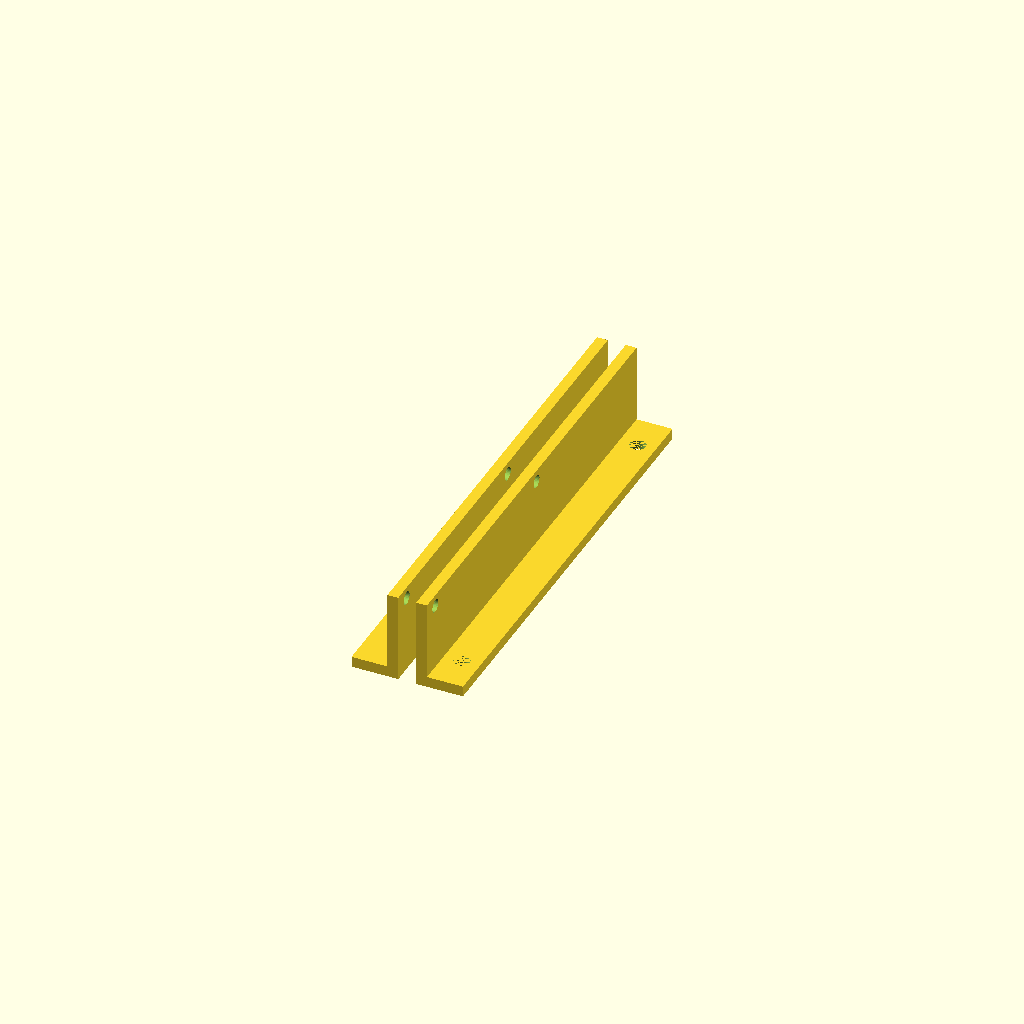
Cell 1: the model at its default parameters.
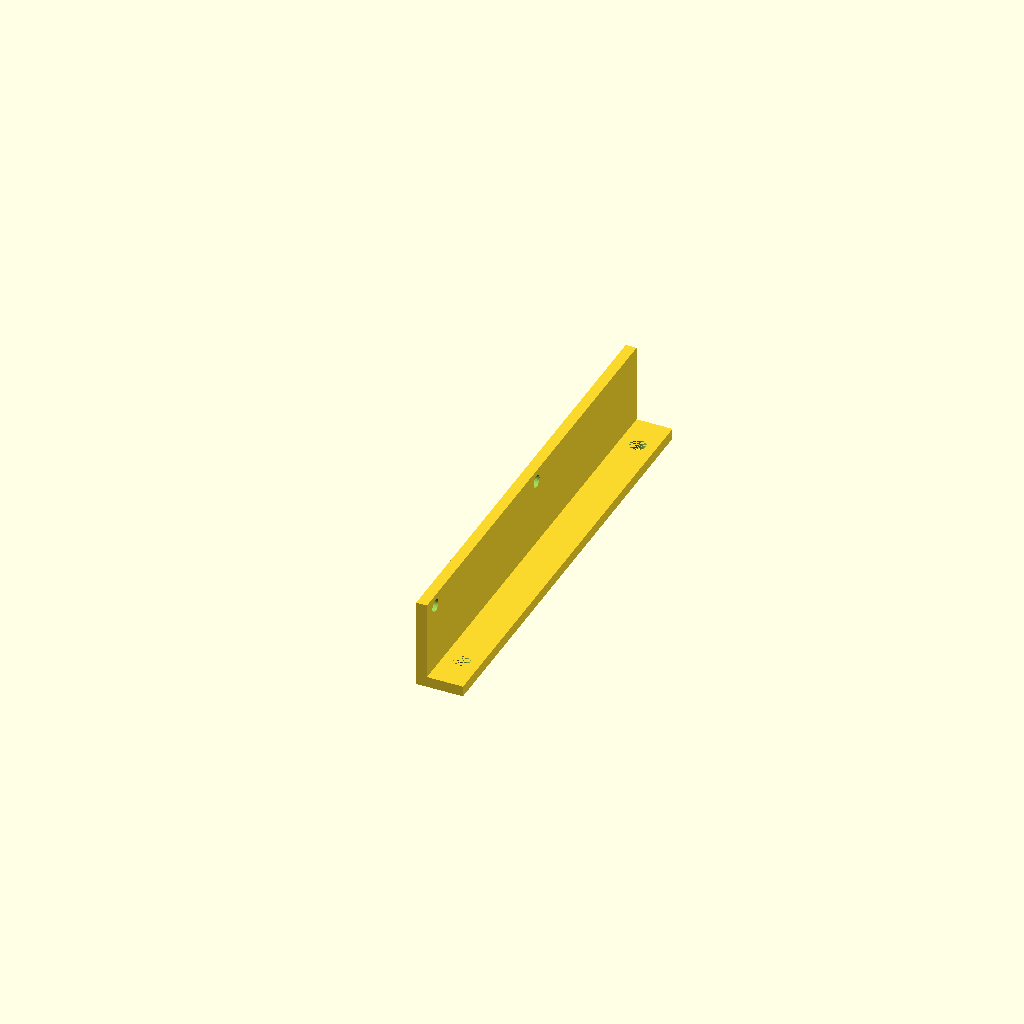
Cell 2 — show_left set to false, the other parameters unchanged.
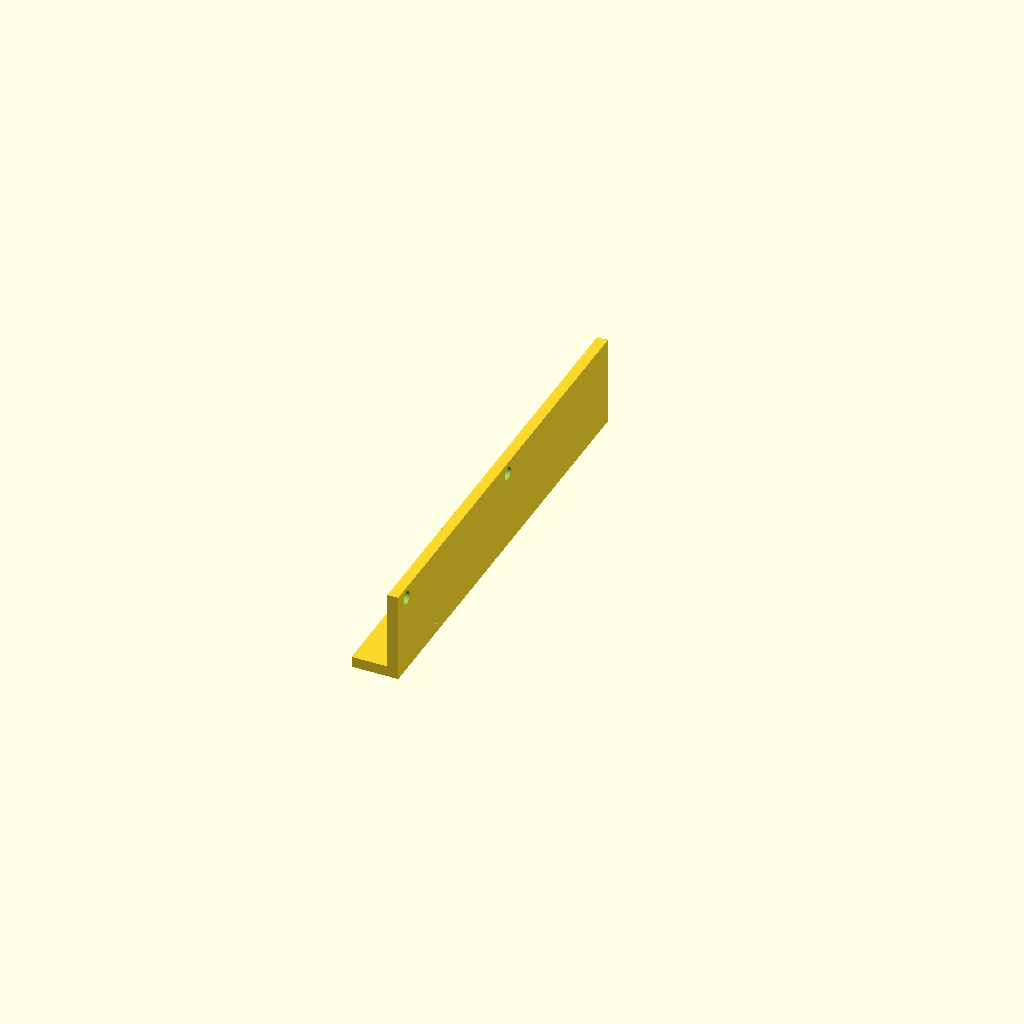
Cell 3: show_right = false (everything else at default).
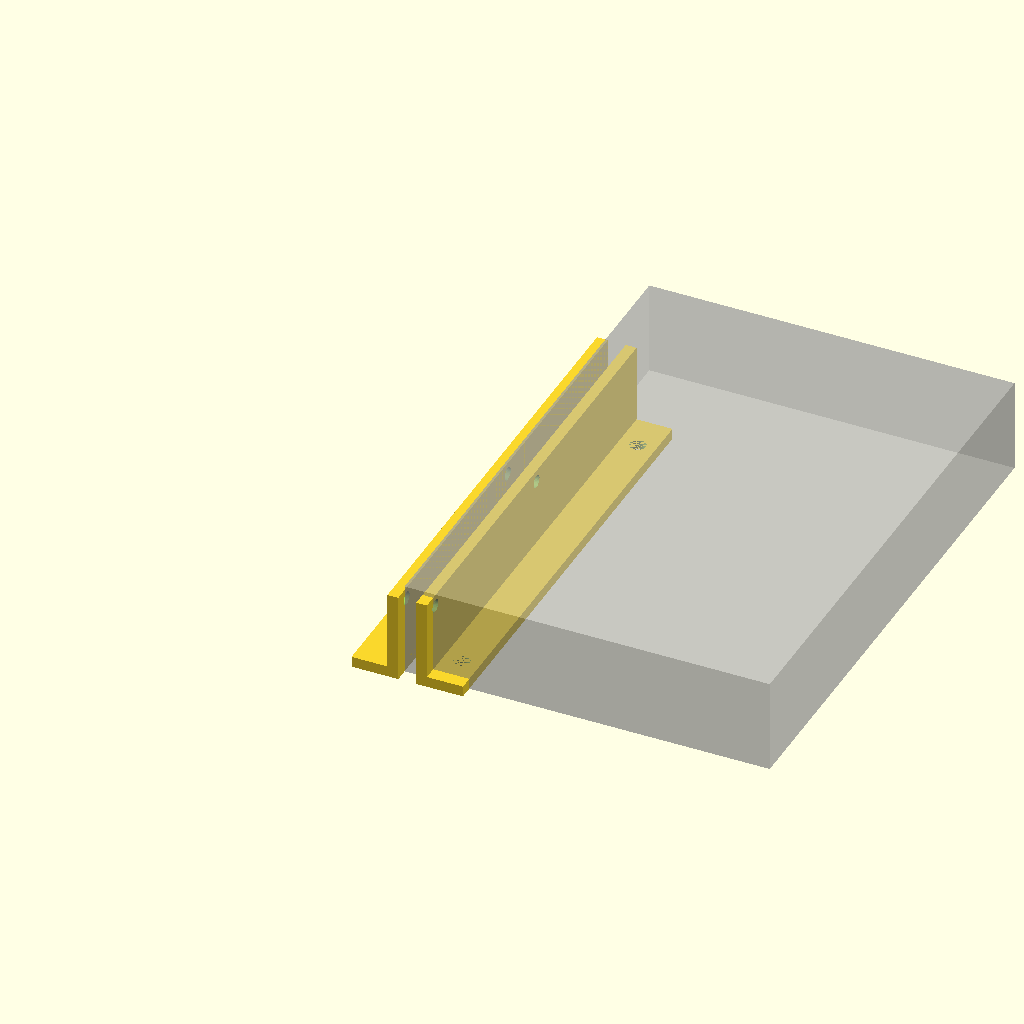
Cell 4: show_hdd_ghost = true (everything else at default).
One fixed orthographic camera (rotation 55°, 0°, 25°; colour scheme Cornfield) for every cell.
The OpenSCAD source (hdd_bracket.scad):
// NCASE M1 HDD Bracket for 3.5" HDD
// 2ピース構成（左右の耳型ブラケット）
// ケースへの取り付け: M4 Flat Head
// HDDの取り付け: #6-32 pan head w/shoulder

// ========================================
// パラメータ定義
// ========================================

// 3.5" HDD 標準寸法
hdd_width = 101.6;      // HDDの幅
hdd_height = 26.1;      // HDDの高さ
hdd_length = 146;       // HDDの長さ

// HDD側面ネジ穴位置 (#6-32)
// 底面から6.35mm、前面からの距離
hdd_screw_height_from_bottom = 6.35;        // HDDの底面からネジ穴までの高さ
hdd_screw_positions = [41.28, 76.20, 101.60]; // 前面からの距離（3箇所）

// HDDの向き設定（ラベル面を外側に向ける場合はtrue）
hdd_label_side_out = true;

// ネジ穴のZ軸オフセット（微調整用）
hdd_screw_z_offset = 2;                     // Z軸方向に追加のオフセット（mm）

// 実際のネジ穴高さを計算
// ラベル面を外側にする場合、HDDを上下逆にするのでネジ穴の高さが変わる
hdd_screw_height = hdd_label_side_out
    ? (hdd_height - hdd_screw_height_from_bottom + hdd_screw_z_offset)  // 逆さ: 上面基準
    : (hdd_screw_height_from_bottom + hdd_screw_z_offset);              // 通常: 底面基準

// ネジ穴直径
m4_hole_diameter = 4.5;       // M4用貫通穴（少し余裕を持たせる）
hdd_screw_hole_diameter = 3.6; // #6-32用貫通穴

// ブラケット寸法
bracket_thickness = 3;        // ブラケットの板厚
bracket_wall_height = 25;     // 側面壁の高さ（HDDを支える部分）
bracket_flange_width = 13;    // ケース取り付け用フランジの幅（2mm削減）

// 120mmファン規格（ケース取り付け穴）
fan_hole_spacing = 105;       // 120mmファンのネジ穴間隔
case_mount_margin_y = 10;     // 端からの距離（Y方向）※5mm→10mmでY軸方向に伸ばす
bracket_length = fan_hole_spacing + case_mount_margin_y * 2;  // 125mm

// ケース取り付け穴の位置（フランジ上）
// 壁の厚みを除いた耳の幅の中央に配置
// 耳の幅（壁を除く）= bracket_flange_width - bracket_thickness = 13 - 3 = 10mm
// その中央 = 10 / 2 = 5mm
case_mount_margin_x = (bracket_flange_width - bracket_thickness) / 2;  // 5mm

// HDD取り付け穴のY軸オフセット
// HDDの前面（SATA端子側）がY=0方向に来るように配置
// HDDの最初の穴は前面から41.28mmの位置にある
hdd_first_hole_offset_y = 5;  // ブラケット端からHDDの最初のネジ穴までの距離（穴がはみ出さないよう調整）

// 表示設定
show_left = true;             // 左ブラケットを表示
show_right = true;            // 右ブラケットを表示
show_hdd_ghost = false;       // HDDのゴースト表示

// ========================================
// 左側ブラケット（耳型）
// ========================================

module left_bracket() {
    difference() {
        union() {
            // フランジ部分（ケース取り付け用、水平）
            cube([bracket_flange_width, bracket_length, bracket_thickness]);

            // 壁部分（HDD取り付け用、垂直）
            translate([bracket_flange_width - bracket_thickness, 0, 0])
                cube([bracket_thickness, bracket_length, bracket_wall_height]);
        }

        // ケース取り付け穴（M4）
        left_case_mount_holes();

        // HDD取り付け穴（#6-32）
        left_hdd_mount_holes();
    }
}

// 左側ブラケットのM4穴
module left_case_mount_holes() {
    positions = [
        [case_mount_margin_x, case_mount_margin_y, 0],
        [case_mount_margin_x, bracket_length - case_mount_margin_y, 0]
    ];

    for (pos = positions) {
        translate(pos)
            cylinder(h = bracket_thickness * 2, d = m4_hole_diameter, center = true, $fn = 32);
    }
}

// 左側ブラケットの#6-32穴
module left_hdd_mount_holes() {
    // HDDの一番遠い2つのネジ穴間隔（41.28mmと101.60mmの差分 = 60.32mm）
    screw_spacing = hdd_screw_positions[2] - hdd_screw_positions[0]; // 60.32mm

    // Y軸方向のネジ穴位置（SATA端子側がY=0方向に来るように配置）
    screw_positions_y = [
        hdd_first_hole_offset_y,                    // 1つ目の穴（前面から41.28mm）
        hdd_first_hole_offset_y + screw_spacing     // 2つ目の穴（前面から101.60mm）
    ];

    for (y = screw_positions_y) {
        translate([bracket_flange_width - bracket_thickness - 1, y, hdd_screw_height])
            rotate([0, 90, 0])
                cylinder(h = bracket_thickness + 2, d = hdd_screw_hole_diameter, $fn = 32);
    }
}

// ========================================
// 右側ブラケット（耳型、左の鏡像）
// ========================================

module right_bracket() {
    mirror([1, 0, 0])
        left_bracket();
}

// ========================================
// レンダリング
// ========================================

// パーツ間の間隔
part_spacing = 5;

// 左右のブラケットを配置（印刷用に並べて表示）
if (show_left) {
    translate([0, 0, 0])
        left_bracket();
}

if (show_right) {
    // 右ブラケットはmirrorで反転しているので、左ブラケットの右端 + 間隔 + 右ブラケットの幅分オフセット
    translate([bracket_flange_width + part_spacing + bracket_flange_width, 0, 0])
        right_bracket();
}

// デバッグ用：HDDのゴースト表示
if (show_hdd_ghost) {
    // 左ブラケットを基準にHDDを配置
    screw_spacing = hdd_screw_positions[1] - hdd_screw_positions[0];
    screw_offset_y = (bracket_length - screw_spacing) / 2;
    hdd_front_y = -hdd_screw_positions[0] + screw_offset_y;

    %translate([bracket_flange_width, hdd_front_y, 0])
        cube([hdd_width, hdd_length, hdd_height]);
}

// ========================================
// 組み立て確認用（コメント解除で使用）
// ========================================

/*
// 実際の取り付け位置で表示
module assembly_view() {
    screw_spacing = hdd_screw_positions[1] - hdd_screw_positions[0];
    screw_offset_y = (bracket_length - screw_spacing) / 2;
    hdd_front_y = -hdd_screw_positions[0] + screw_offset_y;

    // 左ブラケット
    left_bracket();

    // 右ブラケット（HDDの反対側に配置）
    translate([bracket_flange_width + hdd_width + bracket_flange_width, 0, 0])
        right_bracket();

    // HDD（ゴースト）
    %translate([bracket_flange_width, hdd_front_y, 0])
        cube([hdd_width, hdd_length, hdd_height]);
}

assembly_view();
*/
Parameter table extracted from the source (name, type, default, range or options):
hdd_width: number, default 101.6
hdd_height: number, default 26.1
hdd_length: number, default 146
hdd_screw_height_from_bottom: number, default 6.35
hdd_screw_positions: vector, default [41.28, 76.2, 101.6]
hdd_label_side_out: bool, default true
hdd_screw_z_offset: number, default 2
m4_hole_diameter: number, default 4.5
hdd_screw_hole_diameter: number, default 3.6
bracket_thickness: number, default 3
bracket_wall_height: number, default 25
bracket_flange_width: number, default 13
fan_hole_spacing: number, default 105
case_mount_margin_y: number, default 10
hdd_first_hole_offset_y: number, default 5
show_left: bool, default true
show_right: bool, default true
show_hdd_ghost: bool, default false
